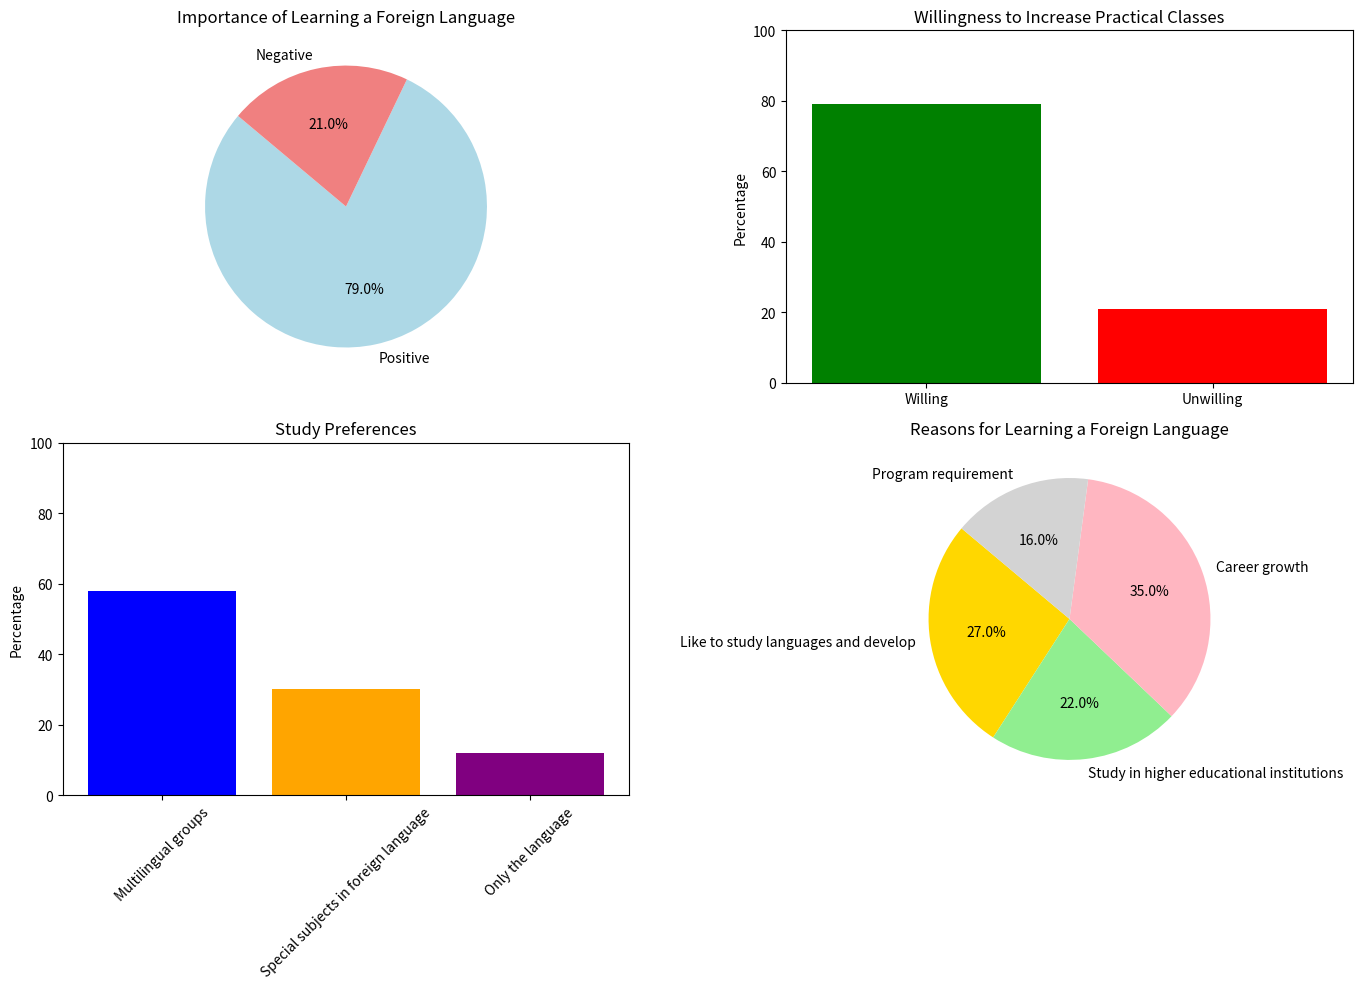

The script that saved this image:
import matplotlib.pyplot as plt
import numpy as np
from scipy import stats

# Data
total_respondents = 120
importance_of_foreign_language = {'Positive': 79, 'Negative': 21}
willingness_to_increase_classes = {'Willing': 79, 'Unwilling': 21}
study_preferences = {'Multilingual groups': 58, 'Special subjects in foreign language': 30, 'Only the language': 12}
reasons_for_learning_language = {
    'Like to study languages and develop': 27,
    'Study in higher educational institutions': 22,
    'Career growth': 35,
    'Program requirement': 16
}

# Convert to numpy arrays for statistical analysis
importance_values = np.array(list(importance_of_foreign_language.values()))
willingness_values = np.array(list(willingness_to_increase_classes.values()))
study_preferences_values = np.array(list(study_preferences.values()))
reasons_values = np.array(list(reasons_for_learning_language.values()))

# Descriptive statistics
def print_descriptive_stats(data, title):
    print(f"{title} - Descriptive Statistics")
    print(f"Mean: {np.mean(data):.2f}")
    print(f"Median: {np.median(data):.2f}")
    print(f"Standard Deviation: {np.std(data):.2f}")
    print(f"Variance: {np.var(data):.2f}")
    print()

# Inferential statistics (Chi-square test for independence)
def chi_square_test(observed, title):
    chi2, p = stats.chi2_contingency([observed, total_respondents - observed])[:2]
    print(f"{title} - Chi-square Test")
    print(f"Chi-square statistic: {chi2:.2f}")
    print(f"P-value: {p:.4f}")
    if p < 0.05:
        print("Result: Significant (reject the null hypothesis)")
    else:
        print("Result: Not significant (fail to reject the null hypothesis)")
    print()

print_descriptive_stats(importance_values, "Importance of Learning a Foreign Language")
print_descriptive_stats(willingness_values, "Willingness to Increase Practical Classes")
print_descriptive_stats(study_preferences_values, "Study Preferences")
print_descriptive_stats(reasons_values, "Reasons for Learning a Foreign Language")

chi_square_test(importance_values, "Importance of Learning a Foreign Language")
chi_square_test(willingness_values, "Willingness to Increase Practical Classes")
chi_square_test(study_preferences_values, "Study Preferences")
chi_square_test(reasons_values, "Reasons for Learning a Foreign Language")

# Plot 1: Pie Chart for importance of learning a foreign language
plt.figure(figsize=(14, 10))

plt.subplot(2, 2, 1)
plt.pie(importance_of_foreign_language.values(), labels=importance_of_foreign_language.keys(), autopct='%1.1f%%', startangle=140, colors=['lightblue', 'lightcoral'])
plt.title('Importance of Learning a Foreign Language')

# Plot 2: Bar Chart for willingness to increase practical classes
plt.subplot(2, 2, 2)
plt.bar(willingness_to_increase_classes.keys(), willingness_to_increase_classes.values(), color=['green', 'red'])
plt.title('Willingness to Increase Practical Classes')
plt.ylabel('Percentage')
plt.ylim(0, 100)

# Plot 3: Bar Chart for study preferences
plt.subplot(2, 2, 3)
plt.bar(study_preferences.keys(), study_preferences.values(), color=['blue', 'orange', 'purple'])
plt.title('Study Preferences')
plt.ylabel('Percentage')
plt.ylim(0, 100)
plt.xticks(rotation=45)

# Plot 4: Pie Chart for reasons for learning a foreign language
plt.subplot(2, 2, 4)
plt.pie(reasons_for_learning_language.values(), labels=reasons_for_learning_language.keys(), autopct='%1.1f%%', startangle=140, colors=['gold', 'lightgreen', 'lightpink', 'lightgray'])
plt.title('Reasons for Learning a Foreign Language')

# Adjust layout and show plot
plt.tight_layout()
plt.show()

# Context from the article
context = """
The article discusses the problems and prospects of the formation and development of multilingual education in Kazakhstan.
Key highlights include:
- A survey conducted among students of Pavlodar Pedagogical University showed that many of them (79%) answered positively about the importance of learning a foreign language for their future specialty.
- Despite the positive attitude, 21% of the students do not want to increase the number of practical classes in a foreign language.
- Study preferences show that 58% prefer studying in multilingual groups, while 30% prefer special subjects in a foreign language, and 12% think only the language itself matters.
- The reasons for learning a foreign language are diverse: 27% like to study languages and want to develop, 22% need it for studying in higher educational institutions, 35% for career growth, and 16% study because the program requires it.

Challenges identified include:
- Non-compliance of current qualification requirements with those of a multilingual specialist.
- Lack of normative and program-methodical support for multilingual education.
- Insufficient knowledge of foreign experiences in implementing multilingual education.
- Need for developing a unified concept of training multilingual specialists.
"""

print(context)
